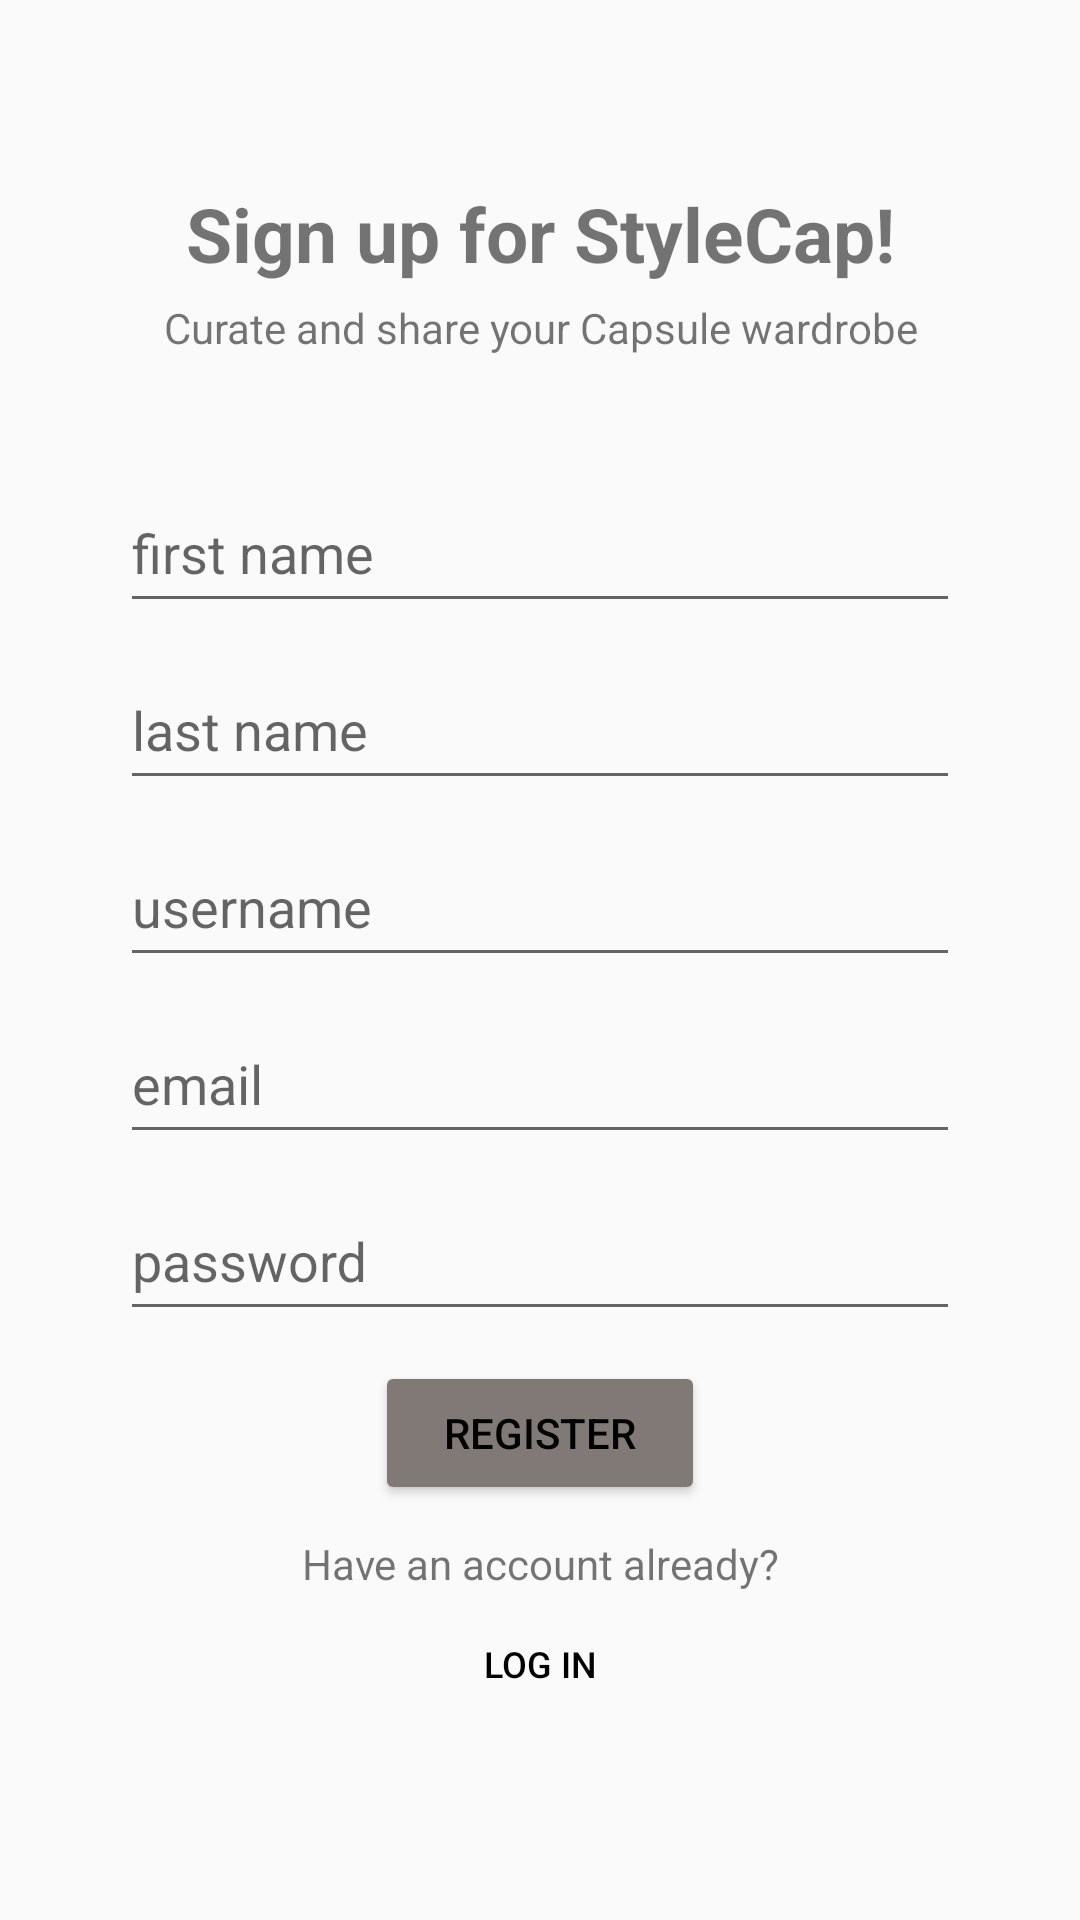

Android layout source for this screen:
<!-- AndroidManifest.xml: application theme Theme.Design.Light -->
<!-- res/layout/activity_register.xml -->
<?xml version="1.0" encoding="utf-8"?>
<LinearLayout xmlns:android="http://schemas.android.com/apk/res/android"
    xmlns:tools="http://schemas.android.com/tools"
    android:layout_width="match_parent"
    android:layout_height="match_parent"
    android:orientation="vertical"
    android:gravity="center"
    tools:context=".Register"
    android:padding="40dp">


    <TextView
        android:id="@+id/welcomeText"
        android:layout_width="match_parent"
        android:layout_height="wrap_content"
        android:text="Sign up for StyleCap!"
        android:textAlignment="center"
        android:paddingBottom="5dp"
        android:textStyle="bold"
        android:textSize="25sp"
        />
    <TextView
        android:id="@+id/descriptionText"
        android:layout_width="match_parent"
        android:layout_height="wrap_content"
        android:text="@string/curate_your_capsule_wardrobe"
        android:textAlignment="center"
        android:paddingBottom="30dp"/>


    <com.google.android.material.textfield.TextInputLayout
        android:layout_width="match_parent"
        android:layout_height="wrap_content">

        <com.google.android.material.textfield.TextInputEditText
            android:id="@+id/first_name"
            android:layout_width="match_parent"
            android:layout_height="wrap_content"
            android:autofillHints=""
            android:ems="10"
            android:hint="first name"
            android:inputType="textPersonName"
            android:minHeight="48dp"
            android:textColorHint="#546E7A"
            tools:ignore="VisualLintTextFieldSize,TextContrastCheck" />
    </com.google.android.material.textfield.TextInputLayout>
    <com.google.android.material.textfield.TextInputLayout
        android:layout_width="match_parent"
        android:layout_height="wrap_content">

        <com.google.android.material.textfield.TextInputEditText
            android:id="@+id/last_name"
            android:layout_width="match_parent"
            android:layout_height="wrap_content"
            android:autofillHints=""
            android:ems="10"
            android:hint="last name"
            android:inputType="textPersonName"
            android:minHeight="48dp"
            android:textColorHint="#546E7A"
            tools:ignore="VisualLintTextFieldSize,TextContrastCheck" />
    </com.google.android.material.textfield.TextInputLayout>
    <com.google.android.material.textfield.TextInputLayout
        android:layout_width="match_parent"
        android:layout_height="wrap_content">

        <com.google.android.material.textfield.TextInputEditText
            android:id="@+id/username"
            android:layout_width="match_parent"
            android:layout_height="wrap_content"
            android:autofillHints=""
            android:ems="10"
            android:hint="username"
            android:inputType="textPersonName"
            android:minHeight="48dp"
            android:textColorHint="#546E7A"
            tools:ignore="VisualLintTextFieldSize,TextContrastCheck" />
    </com.google.android.material.textfield.TextInputLayout>
    <com.google.android.material.textfield.TextInputLayout
        android:layout_width="match_parent"
        android:layout_height="wrap_content">

        <com.google.android.material.textfield.TextInputEditText
            android:id="@+id/email"
            android:layout_width="match_parent"
            android:layout_height="wrap_content"
            android:autofillHints=""
            android:ems="10"
            android:hint="@string/email"
            android:inputType="textEmailAddress"
            android:minHeight="48dp"
            android:textColorHint="#546E7A"
            tools:ignore="VisualLintTextFieldSize,TextContrastCheck" />
    </com.google.android.material.textfield.TextInputLayout>

    <com.google.android.material.textfield.TextInputLayout
    android:layout_width="match_parent"
    android:layout_height="wrap_content">

    <com.google.android.material.textfield.TextInputEditText
        android:id="@+id/editTextPassword"
        android:layout_width="match_parent"
        android:layout_height="wrap_content"
        android:autofillHints=""
        android:ems="10"
        android:hint="@string/password_hint"
        android:inputType="textPassword"
        android:minHeight="48dp"
        android:textColorHint="#546E7A"
        tools:ignore="VisualLintTextFieldSize,TextContrastCheck" />
</com.google.android.material.textfield.TextInputLayout>


    <Button
        android:id="@+id/register_button"
        android:layout_width="110dp"
        android:layout_height="wrap_content"
        android:text="@string/register"
        android:layout_marginTop="10dp"
        android:backgroundTint="@color/button_color"
        android:textColor="@color/black"/>

    <TextView
        android:id="@+id/click_to_login"
        android:layout_width="match_parent"
        android:layout_height="wrap_content"
        android:text="@string/have_an_account_already"
        android:textAlignment="center"
        android:paddingTop="10dp"/>

    <Button
        android:id="@+id/goto_login_button"
        android:layout_width="150dp"
        android:layout_height="wrap_content"
        android:text="@string/log_in"
        android:textSize="12sp"
        android:textColor="@color/black"
        style="?android:attr/borderlessButtonStyle"
        />

</LinearLayout>
<!-- resources referenced by this layout -->
<resources>
  <color name="black">#FF000000</color>
  <color name="button_color">#817975</color>
  <string name="curate_your_capsule_wardrobe">Curate and share your Capsule wardrobe</string>
  <string name="email">email</string>
  <string name="have_an_account_already">Have an account already?</string>
  <string name="log_in">Log In</string>
  <string name="password_hint">password</string>
  <string name="register">Register</string>
</resources>
